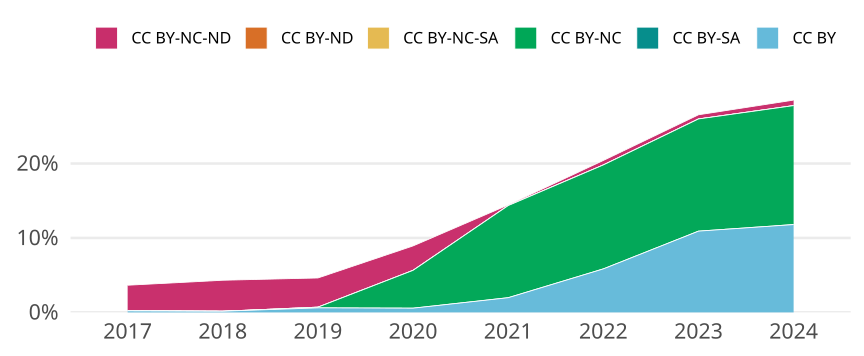

The data file committed next to this chart (first rows):
cr_year, cc, cc_total, jn_all, prop
2017, CC BY, 10, 4905, 0.002039
2017, CC BY-SA, 0, NA, 0
2017, CC BY-NC, 1, 4905, 2.0387359836901122e-4
2017, CC BY-NC-SA, 0, NA, 0
2017, CC BY-ND, 0, NA, 0
2017, CC BY-NC-ND, 168, 4905, 0.03425
2018, CC BY, 8, 5139, 0.001557
2018, CC BY-SA, 0, NA, 0
2018, CC BY-NC, 0, NA, 0
2018, CC BY-NC-SA, 0, NA, 0
2018, CC BY-ND, 0, NA, 0
2018, CC BY-NC-ND, 214, 5139, 0.04164
2019, CC BY, 31, 5123, 0.006051
2019, CC BY-SA, 0, NA, 0
2019, CC BY-NC, 5, 5123, 9.759906304899473e-4
2019, CC BY-NC-SA, 0, NA, 0
2019, CC BY-ND, 0, NA, 0
2019, CC BY-NC-ND, 201, 5123, 0.03923
2020, CC BY, 29, 5115, 0.00567
2020, CC BY-SA, 0, NA, 0
2020, CC BY-NC, 260, 5115, 0.05083
2020, CC BY-NC-SA, 0, NA, 0
2020, CC BY-ND, 0, NA, 0
2020, CC BY-NC-ND, 168, 5115, 0.03284
2021, CC BY, 108, 5477, 0.01972
2021, CC BY-SA, 0, NA, 0
2021, CC BY-NC, 678, 5477, 0.1238
2021, CC BY-NC-SA, 0, NA, 0
2021, CC BY-ND, 0, NA, 0
2021, CC BY-NC-ND, 5, 5477, 9.129085265656381e-4
2022, CC BY, 251, 4295, 0.05844
2022, CC BY-SA, 0, NA, 0
2022, CC BY-NC, 600, 4295, 0.1397
2022, CC BY-NC-SA, 0, NA, 0
2022, CC BY-ND, 0, NA, 0
2022, CC BY-NC-ND, 26, 4295, 0.006054
2023, CC BY, 467, 4278, 0.1092
2023, CC BY-SA, 0, NA, 0
2023, CC BY-NC, 645, 4278, 0.1508
2023, CC BY-NC-SA, 0, NA, 0
2023, CC BY-ND, 0, NA, 0
2023, CC BY-NC-ND, 24, 4278, 0.00561
2024, CC BY, 271, 2296, 0.118
2024, CC BY-SA, 0, NA, 0
2024, CC BY-NC, 367, 2296, 0.1598
2024, CC BY-NC-SA, 0, NA, 0
2024, CC BY-ND, 0, NA, 0
2024, CC BY-NC-ND, 17, 2296, 0.007404
